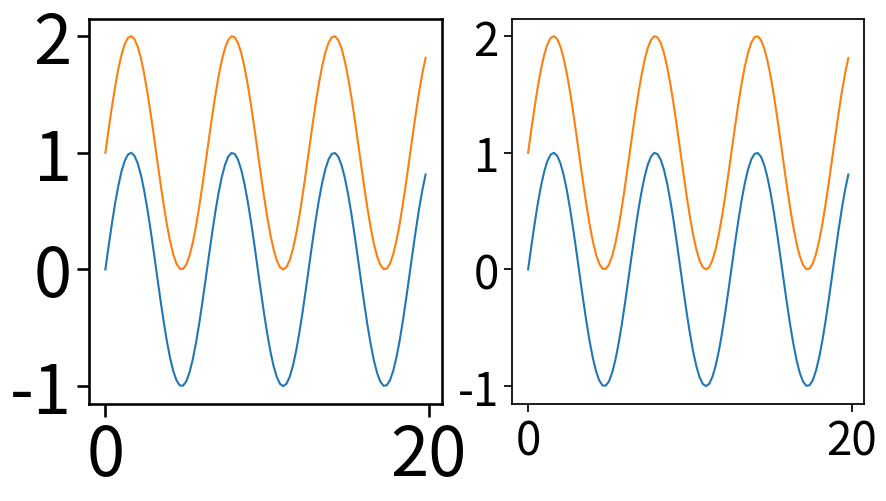

Recreate this plot in Python.
"""
设置缩放参数

sns.set_context(context,font_scale)
    <<<在plt.subplot()之前调用>>>
    context:预设的参数有paper, notebook, talk, poster。默认为notebook。
    font_scale: 文字缩放比例，默认1

"""
import numpy as np
import seaborn as sns
import matplotlib.pyplot as plt


def sin_plot(flip=2):
    x = np.arange(0, 20, 0.2)
    for i in range(0, 2):
        # plt.plot(x, np.cos(x + i * 0.8) * (9 - 2 * i) * flip)
        plt.plot(x, np.sin(x) + i)
    # plt.show()


if __name__ == "__main__":
    plt.figure(figsize=(10, 5))

    sns.set_context("talk", font_scale=3, rc={"lines.linewidth": 1.5})  # 在plt.subplot()之前调用
    plt.subplot(1, 2, 1)
    sin_plot()

    sns.set_context("notebook", font_scale=3, rc={"lines.linewidth": 1.5})
    plt.subplot(1, 2, 2)
    sin_plot()
    plt.show()
